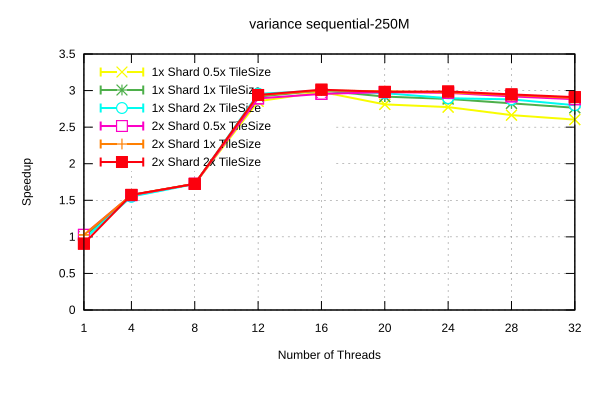

Values plotted in this chart, from the file beside it:
Name, Mean, MeanLB, MeanUB, Stddev, StddevLB, StddevUB, scheduler, threads
variance/sequential-250M, 0.2995, 0.2906, 0.316, 1.6163123442587923e-2, 4.441514835288318e-4, 2.0110531160449894e-2, 1x Shard 1x TileSize, 1
variance/sequential-250M, 0.1905, 0.1904, 0.1906, 1.045476329549036e-4, 3.733241316512992e-5, 1.375458209867389e-4, 1x Shard 1x TileSize, 4
variance/sequential-250M, 0.1737, 0.1736, 0.1738, 1.5588368759861362e-4, 5.848519504070282e-5, 2.141059621594361e-4, 1x Shard 1x TileSize, 8
variance/sequential-250M, 0.1027, 0.1026, 0.1028, 1.2714420095279449e-4, 1.0185482688857746e-4, 1.3912403424769137e-4, 1x Shard 1x TileSize, 12
variance/sequential-250M, 9.980546951914827e-2, 9.965685342128078e-2, 0.1, 2.3371686899281374e-4, 1.2696844059727262e-4, 3.227895035893752e-4, 1x Shard 1x TileSize, 16
variance/sequential-250M, 0.1027, 0.1023, 0.1037, 7.347577207824364e-4, 8.022776217928539e-5, 9.700119205004117e-4, 1x Shard 1x TileSize, 20
variance/sequential-250M, 0.1038, 0.1036, 0.104, 2.7915561333216864e-4, 1.702222490724932e-4, 3.690228595326123e-4, 1x Shard 1x TileSize, 24
variance/sequential-250M, 0.106, 0.1057, 0.1064, 3.834773615955755e-4, 1.7173173456727398e-4, 5.02565275736657e-4, 1x Shard 1x TileSize, 28
variance/sequential-250M, 0.1083, 0.1079, 0.1092, 9.82874972683284e-4, 4.528133311047344e-5, 1.2472657066387117e-3, 1x Shard 1x TileSize, 32
variance/sequential-250M, 0.2987, 0.2901, 0.3152, 1.6396228348590895e-2, 1.999515647554788e-4, 1.9309272844362593e-2, 1x Shard 0.5x TileSize, 1
variance/sequential-250M, 0.1906, 0.1905, 0.1906, 4.5016519215450755e-5, 4.015269815152074e-6, 5.702193951888144e-5, 1x Shard 0.5x TileSize, 4
variance/sequential-250M, 0.1737, 0.1737, 0.1738, 8.513258852626945e-5, 3.734945009152557e-5, 1.0727720170414636e-4, 1x Shard 0.5x TileSize, 8
variance/sequential-250M, 0.105, 0.1047, 0.1052, 2.9593151098606475e-4, 2.4070346550925608e-4, 3.5155532068613604e-4, 1x Shard 0.5x TileSize, 12
variance/sequential-250M, 0.1005, 0.1002, 0.1009, 3.922456851017394e-4, 1.1562293152544772e-4, 5.105057957281291e-4, 1x Shard 0.5x TileSize, 16
variance/sequential-250M, 0.1066, 0.106, 0.107, 6.240543333870646e-4, 4.8575907099337106e-4, 7.44837955582755e-4, 1x Shard 0.5x TileSize, 20
variance/sequential-250M, 0.108, 0.1078, 0.1083, 2.9774421566996736e-4, 8.059711606782572e-5, 4.2083215433510904e-4, 1x Shard 0.5x TileSize, 24
variance/sequential-250M, 0.1124, 0.1112, 0.1139, 1.7443771857744684e-3, 1.4165351698034244e-3, 2.0935890209422253e-3, 1x Shard 0.5x TileSize, 28
variance/sequential-250M, 0.1151, 0.1142, 0.1158, 1.0237736378781836e-3, 7.994736408968934e-4, 1.189860374785492e-3, 1x Shard 0.5x TileSize, 32
variance/sequential-250M, 0.3103, 0.2871, 0.3302, 2.512649179753053e-2, 2.0964936665001547e-2, 2.8690234955220162e-2, 1x Shard 2x TileSize, 1
variance/sequential-250M, 0.1932, 0.1909, 0.195, 2.4756370174132364e-3, 1.1619072430424655e-3, 3.4153097318151675e-3, 1x Shard 2x TileSize, 4
variance/sequential-250M, 0.1739, 0.1737, 0.1741, 2.303652135071439e-4, 1.221843995153904e-4, 3.191267085868117e-4, 1x Shard 2x TileSize, 8
variance/sequential-250M, 0.1013, 0.1013, 0.1015, 1.4129218646173044e-4, 3.13470483181191e-5, 2.027836104204354e-4, 1x Shard 2x TileSize, 12
variance/sequential-250M, 9.985920537884037e-2, 9.956841924538215e-2, 0.1003, 5.097415789504033e-4, 1.4677962581748576e-4, 7.361542445991792e-4, 1x Shard 2x TileSize, 16
variance/sequential-250M, 0.101, 0.101, 0.1012, 1.2062171440572851e-4, 3.893126108701076e-5, 1.5816970621304762e-4, 1x Shard 2x TileSize, 20
variance/sequential-250M, 0.1035, 0.1026, 0.1043, 1.008381996228519e-3, 7.844765490035959e-4, 1.2066411404057583e-3, 1x Shard 2x TileSize, 24
variance/sequential-250M, 0.104, 0.1039, 0.1041, 1.0680360997627705e-4, 5.337807446396004e-5, 1.5867879238271344e-4, 1x Shard 2x TileSize, 28
variance/sequential-250M, 0.107, 0.1062, 0.1084, 1.3783999218672134e-3, 1.988184386748277e-4, 1.962012282679325e-3, 1x Shard 2x TileSize, 32
variance/sequential-250M, 0.2917, 0.2903, 0.2931, 1.8026437157304801e-3, 7.299821202953749e-4, 2.372312546829832e-3, 2x Shard 1x TileSize, 1
variance/sequential-250M, 0.1905, 0.1904, 0.1906, 1.1972914766323731e-4, 4.755668590244437e-5, 1.5333948444266795e-4, 2x Shard 1x TileSize, 4
variance/sequential-250M, 0.1736, 0.1733, 0.1737, 2.2305810524296838e-4, 6.999370676097715e-5, 2.997469490049287e-4, 2x Shard 1x TileSize, 8
variance/sequential-250M, 0.1021, 0.1018, 0.1028, 5.157090267581295e-4, 8.407521090740859e-6, 6.490299788771796e-4, 2x Shard 1x TileSize, 12
variance/sequential-250M, 9.980880100280046e-2, 9.971182338893414e-2, 9.993042517453432e-2, 1.4088424214391871e-4, 1.0034651668746344e-4, 1.8272877799517298e-4, 2x Shard 1x TileSize, 16
variance/sequential-250M, 0.1001, 9.997498015562693e-2, 0.1004, 2.507607330991748e-4, 1.222665180261725e-4, 3.2393897731154757e-4, 2x Shard 1x TileSize, 20
variance/sequential-250M, 0.1007, 0.1005, 0.101, 3.524301936457471e-4, 9.368052998548048e-5, 4.922708868470111e-4, 2x Shard 1x TileSize, 24
variance/sequential-250M, 0.1019, 0.1018, 0.1022, 2.3132779613099723e-4, 1.5179721929558843e-5, 2.9909645641624903e-4, 2x Shard 1x TileSize, 28
variance/sequential-250M, 0.1033, 0.1032, 0.1034, 1.2916011159584678e-4, 8.626008216004354e-5, 1.6394411046216298e-4, 2x Shard 1x TileSize, 32
variance/sequential-250M, 0.2914, 0.2899, 0.292, 9.997638397022262e-4, 2.2077217933329273e-5, 1.1869917237631307e-3, 2x Shard 0.5x TileSize, 1
variance/sequential-250M, 0.1908, 0.1906, 0.1908, 1.2049209794414072e-4, 4.7841619468342025e-5, 1.602741928197709e-4, 2x Shard 0.5x TileSize, 4
variance/sequential-250M, 0.1736, 0.1736, 0.1736, 2.283074078755033e-5, 1.0235644620185453e-5, 3.122097442879009e-5, 2x Shard 0.5x TileSize, 8
variance/sequential-250M, 0.1036, 0.1034, 0.1038, 2.355650791853163e-4, 8.367499437819114e-5, 3.4235815362154595e-4, 2x Shard 0.5x TileSize, 12
variance/sequential-250M, 0.1014, 0.1003, 0.1032, 1.8199275640910335e-3, 4.7882215362481106e-4, 2.4220520896226076e-3, 2x Shard 0.5x TileSize, 16
variance/sequential-250M, 0.1005, 0.1005, 0.1006, 7.800605977235204e-5, 4.049250594830364e-5, 1.1146130519939944e-4, 2x Shard 0.5x TileSize, 20
variance/sequential-250M, 0.1009, 0.1007, 0.1013, 3.5326250593103916e-4, 5.748541885991813e-5, 4.7109803725982883e-4, 2x Shard 0.5x TileSize, 24
variance/sequential-250M, 0.1026, 0.1022, 0.1031, 5.732222030341136e-4, 1.2664313998481786e-4, 7.404411446300289e-4, 2x Shard 0.5x TileSize, 28
variance/sequential-250M, 0.1039, 0.1039, 0.1041, 1.2790884758604918e-4, 4.4343497469294144e-5, 1.8109184661395288e-4, 2x Shard 0.5x TileSize, 32
variance/sequential-250M, 0.3302, 0.3197, 0.3465, 1.5502998544083374e-2, 2.709719419849951e-3, 2.01765794587752e-2, 2x Shard 2x TileSize, 1
variance/sequential-250M, 0.1903, 0.1903, 0.1904, 6.18872775020131e-5, 2.1594405223200424e-5, 8.404966565125861e-5, 2x Shard 2x TileSize, 4
variance/sequential-250M, 0.1736, 0.1735, 0.1737, 9.599436020019777e-5, 6.3955473403182195e-6, 1.2107859949194896e-4, 2x Shard 2x TileSize, 8
variance/sequential-250M, 0.1019, 0.1013, 0.1025, 7.190519984541599e-4, 5.561639069576334e-4, 8.21554146706007e-4, 2x Shard 2x TileSize, 12
variance/sequential-250M, 9.94343944080174e-2, 9.936328914016486e-2, 9.959292905405163e-2, 1.2749188920886293e-4, 3.5152973854013955e-5, 1.8511556575856615e-4, 2x Shard 2x TileSize, 16
variance/sequential-250M, 0.1004, 9.994871785243352e-2, 0.1016, 8.689788631085235e-4, 2.0935561992452322e-4, 1.1876859613126484e-3, 2x Shard 2x TileSize, 20
variance/sequential-250M, 0.1003, 0.1002, 0.1004, 1.233513660452362e-4, 6.268091663482024e-5, 1.6805658811731917e-4, 2x Shard 2x TileSize, 24
variance/sequential-250M, 0.1016, 0.1015, 0.1018, 1.6868701725567995e-4, 1.1061403849328355e-4, 2.1686846380955548e-4, 2x Shard 2x TileSize, 28
variance/sequential-250M, 0.1029, 0.1028, 0.103, 1.0543326903532324e-4, 6.112043663646234e-5, 1.4768140888389027e-4, 2x Shard 2x TileSize, 32
